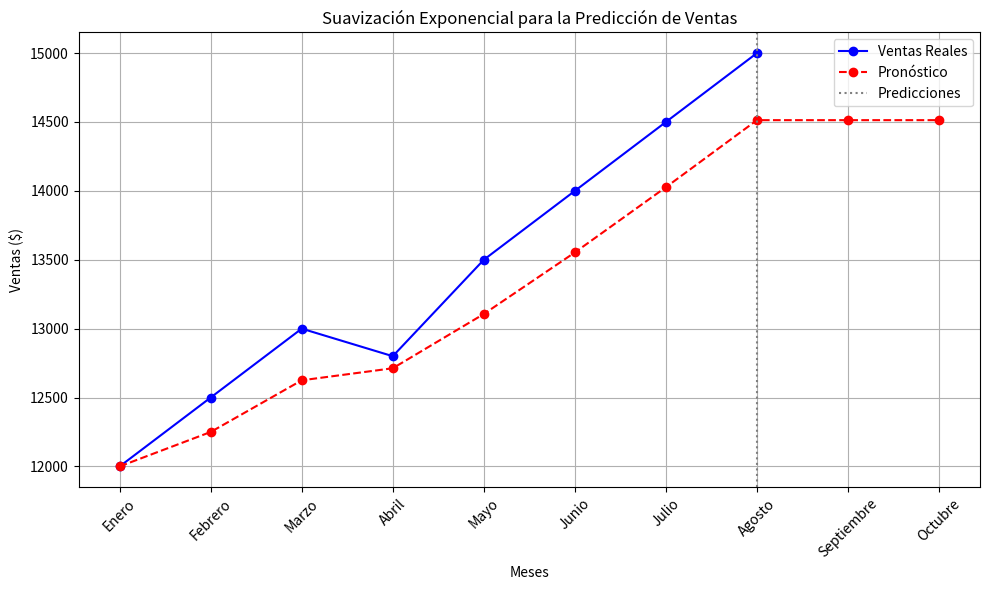

Reproduce this figure in Python.
import matplotlib.pyplot as plt

# Datos iniciales
meses = ['Enero', 'Febrero', 'Marzo', 'Abril', 'Mayo', 'Junio', 'Julio', 'Agosto']
ventas = [12000, 12500, 13000, 12800, 13500, 14000, 14500, 15000]
alpha = 0.5

# Inicializar lista de pronósticos
pronosticos = [ventas[0]]  # F1 = X1

# Calcular los pronósticos usando suavización exponencial
for t in range(1, len(ventas)):
    F_t = alpha * ventas[t] + (1 - alpha) * pronosticos[-1]
    pronosticos.append(F_t)

# Pronosticar para los próximos dos meses
pronostico_septiembre = pronosticos[-1]
pronostico_octubre = pronosticos[-1]

# Agregar los valores de predicción
meses_extendido = meses + ['Septiembre', 'Octubre']
ventas_extendido = ventas + [None, None]
pronosticos_extendido = pronosticos + [pronostico_septiembre, pronostico_octubre]

# Graficar los resultados
plt.figure(figsize=(10, 6))
plt.plot(meses, ventas, marker='o', label='Ventas Reales', linestyle='-', color='blue')
plt.plot(meses_extendido, pronosticos_extendido, marker='o', label='Pronóstico', linestyle='--', color='red')
plt.axvline(x=7, color='gray', linestyle=':', label='Predicciones')  # Línea divisoria entre datos reales y predicciones
plt.title('Suavización Exponencial para la Predicción de Ventas')
plt.xlabel('Meses')
plt.ylabel('Ventas ($)')
plt.xticks(rotation=45)
plt.legend()
plt.grid()
plt.tight_layout()
plt.show()

# Mostrar los valores de pronóstico para los próximos dos meses
pronostico_septiembre, pronostico_octubre
